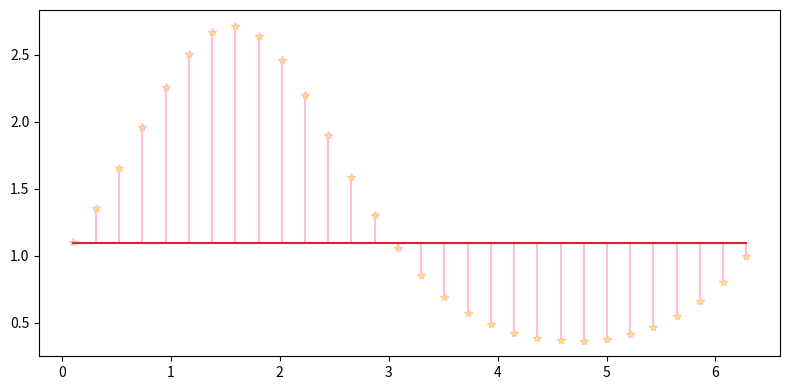

Source code (Python):
import matplotlib.pyplot as plt
import numpy as np

plt.rcParams["figure.figsize"]=[8,4]
plt.rcParams["figure.autolayout"]=True

x=np.linspace(0.1,2*np.pi,30)
y=np.exp(np.sin(x))

markerline,stemline,baseline=plt.stem(x,y,linefmt='pink',markerfmt='*',bottom=1.1)
markerline.set_markerfacecolor('yellow')

plt.show()